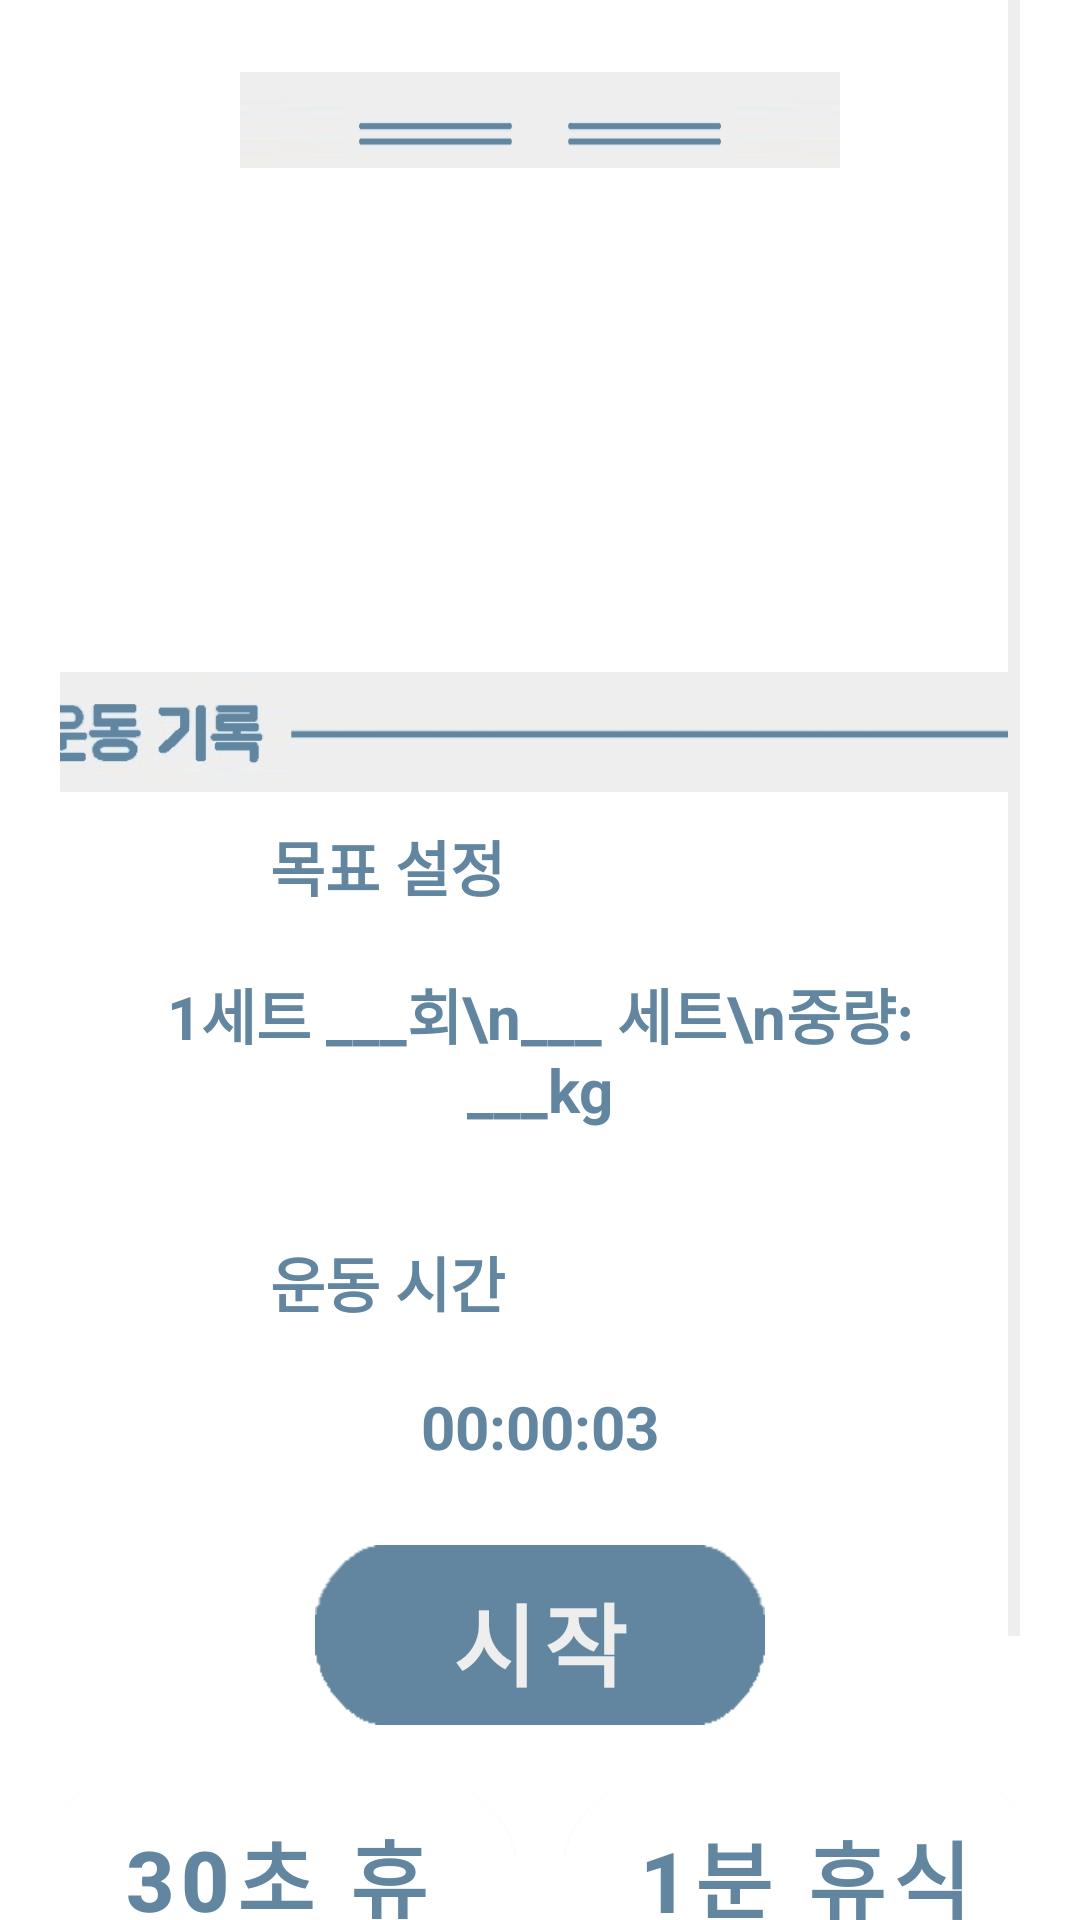

Android layout source for this screen:
<!-- AndroidManifest.xml: application theme Theme.Dgdg -->
<!-- res/layout/fragment_exercising_routine.xml -->
<?xml version="1.0" encoding="utf-8"?>
<FrameLayout xmlns:android="http://schemas.android.com/apk/res/android"
    xmlns:app="http://schemas.android.com/apk/res-auto"
    xmlns:tools="http://schemas.android.com/tools"
    android:layout_width="match_parent"
    android:layout_height="match_parent"
    android:layout_marginTop="?attr/actionBarSize"
    tools:context=".ui.home.ExercisingFragment">

    <ScrollView
        android:layout_width="match_parent"
        android:layout_height="wrap_content"
        android:paddingHorizontal="20dp"
        android:scrollbarThumbVertical="@color/light_gray">

        <LinearLayout
            android:id="@+id/linearLayout1_name"
            android:layout_width="match_parent"
            android:layout_height="wrap_content"
            android:gravity="center"
            android:orientation="vertical">

            <LinearLayout
                android:layout_width="match_parent"
                android:layout_height="wrap_content"
                android:gravity="center"
                android:orientation="horizontal">
                <ImageView
                    android:background="@drawable/image_left_blue_line2"
                    android:layout_width="100dp"
                    android:layout_height="40dp"
                    android:layout_gravity="center"
                    android:paddingHorizontal="30dp"
                    android:layout_marginTop="@dimen/activity_vertical_margin"
                    android:adjustViewBounds="true" />
                <TextView
                    android:id="@+id/exercise_name"
                    android:layout_width="wrap_content"
                    android:layout_height="wrap_content"
                    android:layout_gravity="center"
                    android:layout_marginTop="8dp"
                    android:singleLine="true"
                    android:ellipsize="marquee"
                    android:textAlignment="center"
                    android:textColor="@color/dark_blue"
                    android:textSize="30sp"
                    android:textStyle="bold"/>
                <ImageView
                    android:background="@drawable/image_right_blue_line2"
                    android:layout_width="100dp"
                    android:layout_height="40dp"
                    android:layout_gravity="center"
                    android:layout_marginTop="@dimen/activity_vertical_margin"
                    android:adjustViewBounds="true" />
            </LinearLayout>

            
            <LinearLayout
                android:layout_width="match_parent"
                android:layout_height="wrap_content"
                android:orientation="horizontal"
                android:gravity="center"
                android:layout_margin="@dimen/activity_vertical_margin">
                <ImageView
                    android:layout_width="60dp"
                    android:layout_height="60dp"
                    android:layout_gravity="bottom"
                    android:adjustViewBounds="true" />
                <ImageView
                    android:id="@+id/exercise_image"
                    android:layout_width="120dp"
                    android:layout_height="120dp"
                    android:layout_gravity="center"
                    android:layout_marginLeft="40dp"
                    android:layout_marginRight="40dp"
                    android:adjustViewBounds="true" />
                <ImageView
                    android:id="@+id/next_exercise_image"
                    android:layout_width="60dp"
                    android:layout_height="60dp"
                    android:layout_gravity="bottom"
                    android:adjustViewBounds="true" />
            </LinearLayout>

            
            <LinearLayout
                android:id="@+id/linearLayout3_record"
                android:layout_width="match_parent"
                android:layout_height="wrap_content"
                android:gravity="center_vertical"
                android:orientation="vertical"
                android:layout_marginBottom="@dimen/activity_vertical_margin">

                <ImageView
                    android:background="@drawable/image_exercise_record"
                    android:layout_width="350dp"
                    android:layout_height="40dp"
                    android:layout_gravity="center"
                    android:paddingHorizontal="30dp"
                    android:layout_marginTop="@dimen/activity_vertical_margin"
                    android:adjustViewBounds="true" />

                <TextView
                    android:id="@+id/aerobic"
                    android:layout_width="wrap_content"
                    android:layout_height="wrap_content"
                    android:layout_marginLeft="40dp"
                    android:padding="10dp"
                    android:paddingStart="30dp"
                    android:paddingEnd="30dp"
                    android:text="목표 설정"
                    android:textStyle="bold"
                    android:textAlignment="center"
                    android:textColor="@color/dark_blue"
                    android:textSize="20sp" />

                <TextView
                    android:id="@+id/goal"
                    android:layout_width="300dp"
                    android:layout_height="wrap_content"
                    android:layout_gravity="center"
                    android:padding="10dp"
                    android:layout_marginBottom="@dimen/activity_vertical_margin"
                    android:background="@color/white"
                    android:text="1세트 ___회\n___ 세트\n중량: ___kg"
                    android:textStyle="bold"
                    android:textAlignment="center"
                    android:textColor="@color/dark_blue"
                    android:textSize="20sp" />



                <TextView
                    android:id="@+id/sum"
                    android:layout_width="wrap_content"
                    android:layout_height="wrap_content"
                    android:layout_marginLeft="40dp"
                    android:padding="10dp"
                    android:paddingStart="30dp"
                    android:paddingEnd="30dp"
                    android:text="운동 시간"
                    android:textStyle="bold"
                    android:textAlignment="center"
                    android:textColor="@color/dark_blue"
                    android:textSize="20sp" />

                <TextView
                    android:id="@+id/time_record"
                    android:layout_width="300dp"
                    android:layout_height="wrap_content"
                    android:layout_gravity="center"
                    android:padding="10dp"
                    android:paddingStart="100dp"
                    android:paddingEnd="100dp"
                    android:layout_marginBottom="@dimen/activity_vertical_margin"
                    android:background="@color/white"
                    android:text="00:00:03"
                    android:textStyle="bold"
                    android:textAlignment="center"
                    android:textColor="@color/dark_blue"
                    android:textSize="20sp" />

                <Button
                    android:id="@+id/start"
                    android:layout_width="150dp"
                    android:layout_height="60dp"
                    android:layout_gravity="center"
                    android:background="@drawable/image_blue_round_button"
                    app:backgroundTint="@null"
                    android:text="시작"
                    android:textSize="30dp"
                    android:textStyle="bold" />
                <LinearLayout
                    android:layout_width="match_parent"
                    android:layout_height="160dp"
                    android:gravity="center_horizontal"
                    android:orientation="horizontal">
                    <Button
                        android:id="@+id/rest30"
                        android:layout_width="160dp"
                        android:layout_height="60dp"
                        android:layout_gravity="center"
                        android:layout_marginRight="@dimen/activity_vertical_margin"
                        android:background="@drawable/image_white_round_button"
                        app:backgroundTint="@null"
                        android:text="30초 휴식"
                        android:textStyle="bold"
                        android:textColor="@color/dark_blue"
                        android:textSize="28dp"
                        android:layout_marginBottom="30dp"/>
                    <Button
                        android:id="@+id/rest60"
                        android:layout_width="160dp"
                        android:layout_height="60dp"
                        android:layout_gravity="center"
                        android:background="@drawable/image_white_round_button"
                        app:backgroundTint="@null"
                        android:text="1분 휴식"
                        android:textStyle="bold"
                        android:textColor="@color/dark_blue"
                        android:textSize="28dp"
                        android:layout_marginBottom="30dp"/>
                </LinearLayout>

            </LinearLayout>

        </LinearLayout>
    </ScrollView>

</FrameLayout>
<!-- resources referenced by this layout -->
<resources>
  <color name="dark_blue">#6286a0</color>
  <color name="light_gray">#eeeeee</color>
  <color name="white">#FFFFFFFF</color>
  <dimen name="activity_vertical_margin">16dp</dimen>
  <!-- drawable image_blue_round_button: png bitmap (drawable, 1480 bytes) -->
  <!-- drawable image_exercise_record: png bitmap (drawable, 22240 bytes) -->
  <!-- drawable image_left_blue_line2: png bitmap (drawable, 4915 bytes) -->
  <!-- drawable image_right_blue_line2: png bitmap (drawable, 4733 bytes) -->
  <!-- drawable image_white_round_button: png bitmap (drawable, 968 bytes) -->
  <style name="Theme.Dgdg" parent="Theme.MaterialComponents.DayNight.NoActionBar">
          
          <item name="colorPrimary">@color/dark_blue</item>
          <item name="colorPrimaryVariant">@color/dark_blue</item>
          <item name="colorOnPrimary">@color/light_gray</item>
          
          <item name="colorSecondary">@color/teal_200</item>
          <item name="colorSecondaryVariant">@color/teal_700</item>
          <item name="colorOnSecondary">@color/black</item>
          
          <item name="android:statusBarColor" tools:targetApi="l">?attr/colorPrimaryVariant</item>
          
      </style>
  <color name="teal_200">#FF03DAC5</color>
  <color name="teal_700">#FF018786</color>
  <color name="black">#FF000000</color>
</resources>
